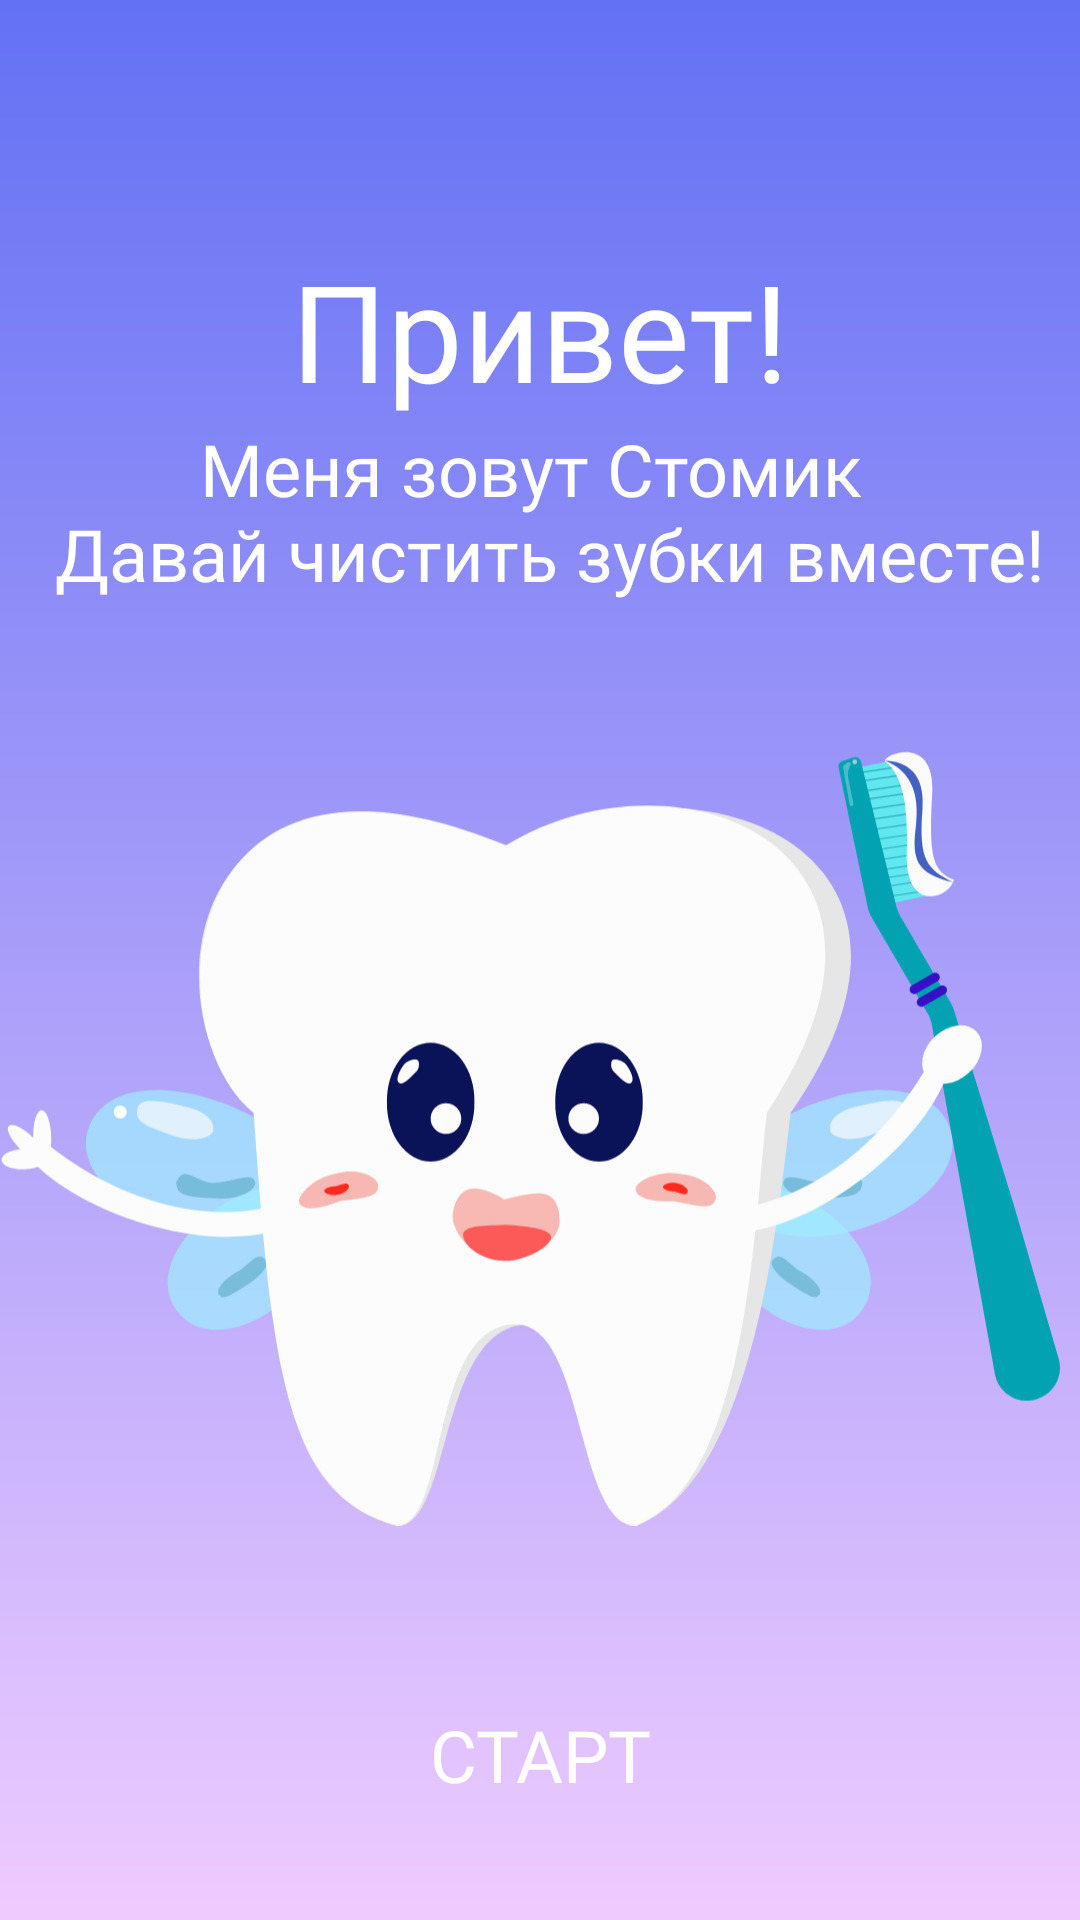

Android layout source for this screen:
<!-- AndroidManifest.xml: application theme Theme.Usmeshka_Groovy -->
<!-- res/layout/fragment_start.xml -->
<?xml version="1.0" encoding="utf-8"?>
<androidx.constraintlayout.widget.ConstraintLayout xmlns:android="http://schemas.android.com/apk/res/android"
    xmlns:tools="http://schemas.android.com/tools"
    android:layout_width="match_parent"
    android:layout_height="match_parent"
    xmlns:app="http://schemas.android.com/apk/res-auto"
    android:background="@drawable/gradient_for_background">

    <LinearLayout
        android:id = "@+id/layout_for_hello"
        android:layout_width="match_parent"
        android:layout_height="wrap_content"
        android:layout_marginTop="80dp"
        android:orientation="vertical"
        android:gravity="center"
        app:layout_constraintTop_toTopOf="parent">

        <TextView
            android:layout_width="match_parent"
            android:layout_height="wrap_content"
            android:gravity="center_horizontal"
            android:text="@string/hello"
            android:textColor="@color/white"
            android:textSize="45sp"
            android:fontFamily="@font/roboto_bold"
            tools:ignore="MissingConstraints" />

        <TextView
            android:layout_width="match_parent"
            android:layout_height="wrap_content"
            android:gravity="center_horizontal"
            android:text="@string/my_name_is"
            android:textColor="@color/white"
            android:fontFamily="@font/roboto_medium"
            android:textSize="24sp"
            tools:ignore="MissingConstraints" />

    </LinearLayout>
    <ImageView
        android:layout_width="wrap_content"
        android:layout_height="wrap_content"
        android:layout_marginHorizontal="24dp"
        android:src="@drawable/stomic"
        app:layout_constraintTop_toBottomOf="@id/layout_for_hello"
        app:layout_constraintBottom_toTopOf="@+id/button_new_playlist"
        app:layout_constraintStart_toStartOf="parent"
        app:layout_constraintEnd_toEndOf="parent"
        />

    <Button
        android:id="@+id/button_new_playlist"
        style="@style/ButtonStart"
        android:text="@string/start"
        android:layout_marginBottom="23dp"
        app:layout_constraintStart_toStartOf="parent"
        app:layout_constraintEnd_toEndOf="parent"
        app:layout_constraintBottom_toBottomOf="parent"/>

</androidx.constraintlayout.widget.ConstraintLayout>
<!-- resources referenced by this layout -->
<resources>
  <color name="white">#FFFFFFFF</color>
  <!-- drawable gradient_for_background (drawable) -->
  <?xml version="1.0" encoding="utf-8"?>
  <shape xmlns:android="http://schemas.android.com/apk/res/android">
  <gradient
      android:startColor="@color/blue_top"
      android:endColor="@color/purpule_bottom"
      android:angle="145"
  />
  </shape>
  <!-- drawable stomic: vector/xml drawable (drawable, 12480 chars, omitted) -->
  <string name="hello">Привет!</string>
  <string name="my_name_is">Меня зовут Стомик \n Давай чистить зубки вместе!</string>
  <string name="start">Старт</string>
  <style name="ButtonStart">
          <item name="android:layout_width">match_parent</item>
          <item name="android:layout_height">wrap_content</item>
          <item name="android:fontFamily">@font/roboto_bold</item>
          <item name="cornerRadius">54dp</item>
          <item name="android:textColor">@color/white</item>
          <item name="android:backgroundTint">@color/blue_top</item>
          <item name="android:textSize">24sp</item>
          <item name="android:layout_gravity">center_horizontal</item>
          <item name="android:layout_marginBottom">16dp</item>
          <item name="android:background">@drawable/rounded_corners</item>
          <item name="android:layout_marginHorizontal">16dp</item>
  
          <item name="android:paddingVertical">16dp</item>
      </style>
  <style name="Theme.Usmeshka_Groovy" parent="Base.Theme.TestAppShop" />
  <color name="blue_top">#6371F4</color>
  <color name="purpule_bottom">#EECBFF</color>
  <style name="Base.Theme.TestAppShop" parent="Theme.MaterialComponents.DayNight.NoActionBar.Bridge">
          <item name="colorPrimary">@color/blue_top</item>
          <item name="android:windowFullscreen">false</item>
          <item name="android:windowContentOverlay">@null</item>
          <item name="android:fitsSystemWindows">true</item>
          <item name="android:actionBarStyle">@style/MyActionBar</item>
      </style>
  <style name="MyActionBar" parent="@android:style/Widget.Holo.Light.ActionBar">
          <item name="android:background">@color/blue_top</item>
      </style>
</resources>
